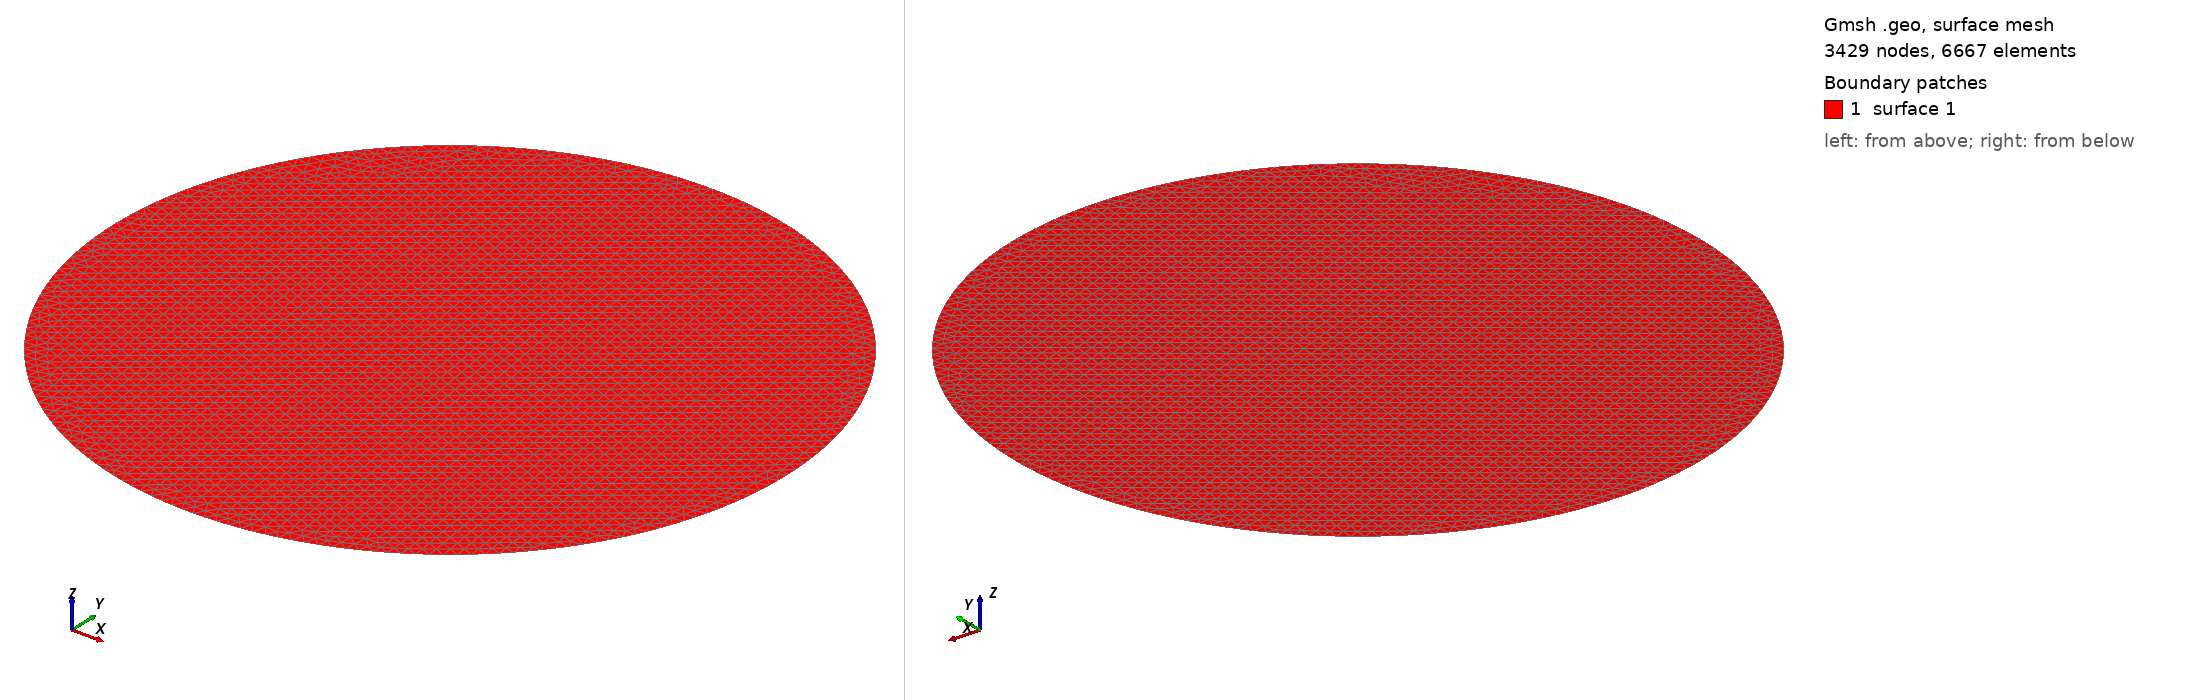

Gmsh geometry script, surface-meshed: 3429 nodes, 6667 surface elements. Boundary patches (legend numbers): 1 surface 1. Left view from above one corner, right view from below the opposite corner. The script declares no physical surfaces, so the legend lists its geometric surfaces. The drawing asked Gmsh for element sizes between 1% and 20% of the model's largest extent; the script's own settings can give other sizes.

=== Macula.geo (drawn) ===
//+
SetFactory("OpenCASCADE");
Disk(1) = {0.5, 0, 0, 0.3, 0.3}; // In cm
Characteristic Length{ PointsOf{ Surface{1}; } } = 0.01;
